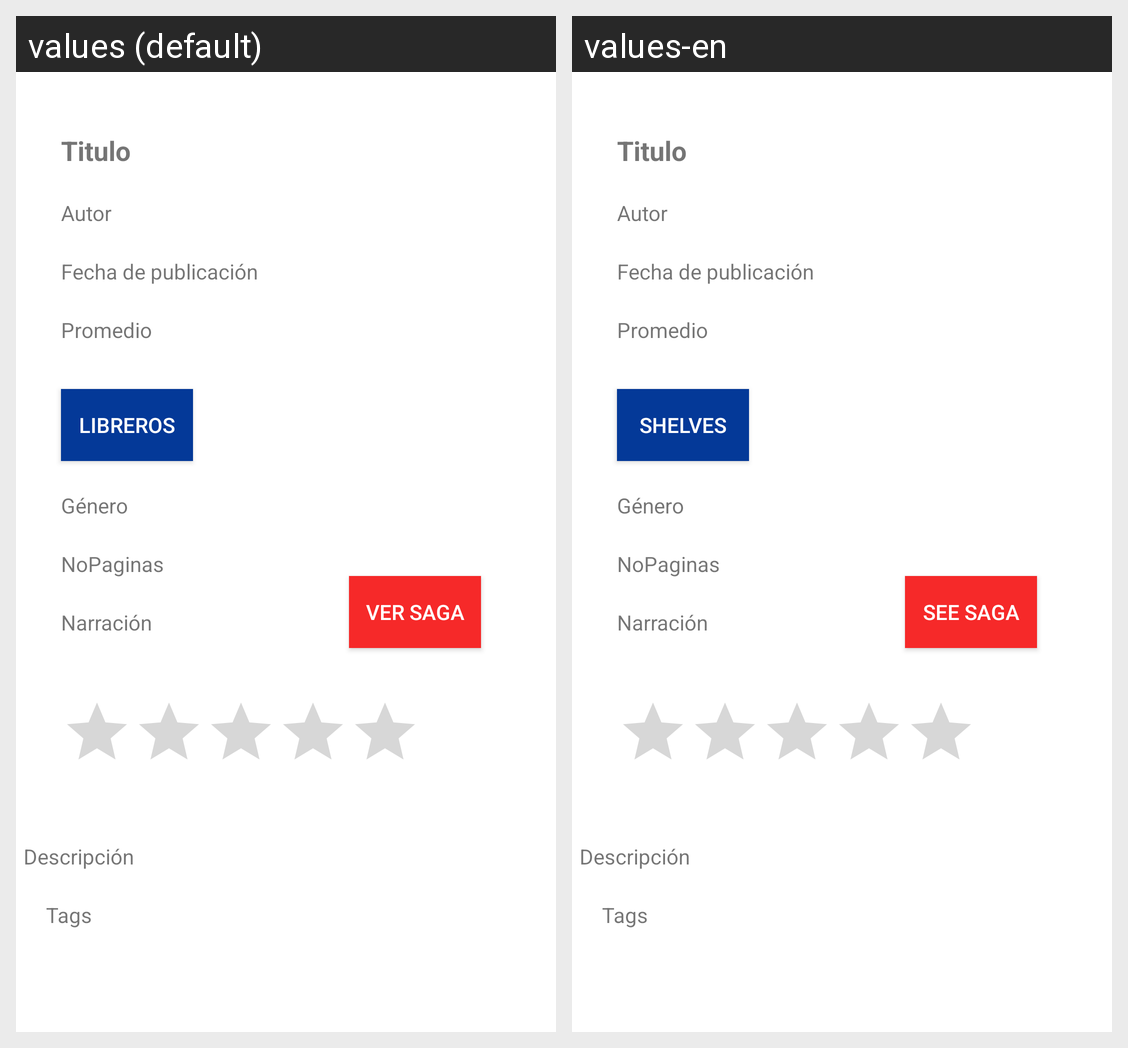

The Android screen above is rendered under two locales of the same app. Produce the string resources it draws, with the default and per-locale values.
Android screen res/layout/activity_book_detail.xml rendered under 2 locales, left to right: values (default), values-en. Device: Nexus 5 (rendered at 1080×1920; each locale shown at half size, 540×960, under a caption strip naming it); theme Theme.Bookland.
Strings drawn on this screen, with the default value and each locale's value (text and hints the layout hard-codes, and strings that could not be matched under every locale, appear in the picture but are not listed):

txt_shelfs
  values: Libreros
  values-en: Shelves

txt_tags
  values: Tags
  values-en: Tags

txt_saga
  values: Ver saga
  values-en: See saga
